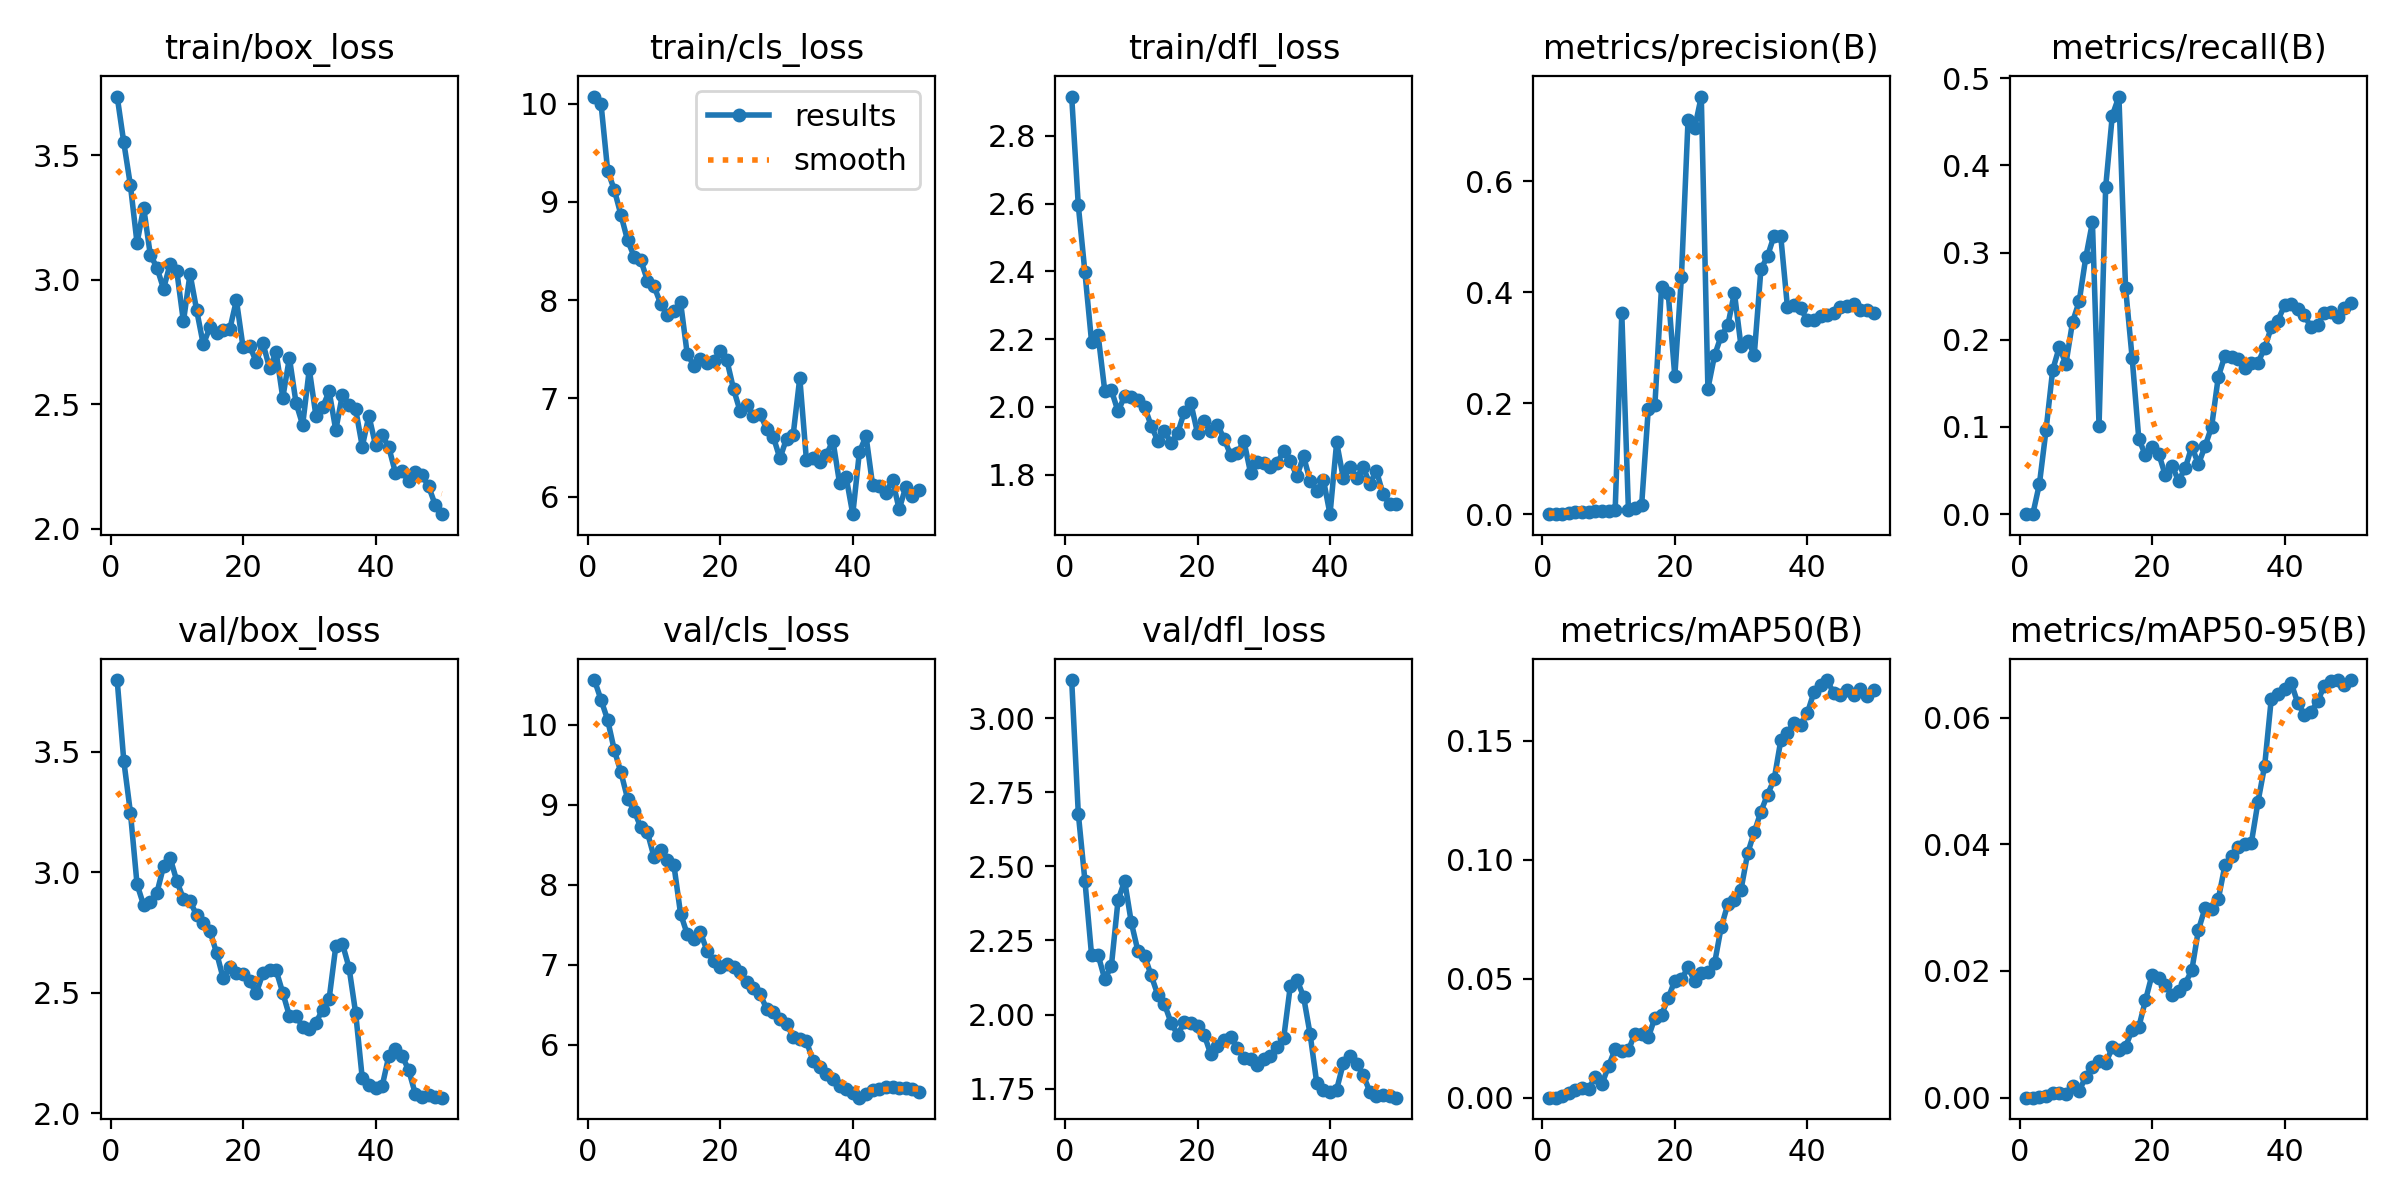

The table this chart was drawn from, first rows:
epoch, time, train/box_loss, train/cls_loss, train/dfl_loss, metrics/precision(B), metrics/recall(B), metrics/mAP50(B), metrics/mAP50-95(B), val/box_loss, val/cls_loss, val/dfl_loss, lr/pg0, lr/pg1, lr/pg2
1, 34.89, 3.735, 10.07, 2.916, 0, 0, 0, 0, 3.799, 10.56, 3.128, 9e-05, 9e-05, 9e-05
2, 66.99, 3.551, 9.998, 2.595, 0, 0, 0, 0, 3.463, 10.31, 2.678, 0.0001862, 0.0001862, 0.0001862
3, 102.3, 3.379, 9.318, 2.397, 0.00097, 0.03469, 0.00062, 0.00014, 3.248, 10.06, 2.451, 0.0002785, 0.0002785, 0.0002785
4, 135.1, 3.147, 9.124, 2.193, 0.00206, 0.09657, 0.0019, 0.0003, 2.95, 9.681, 2.201, 0.0003668, 0.0003668, 0.0003668
5, 169.6, 3.289, 8.869, 2.211, 0.004, 0.1653, 0.00342, 0.00077, 2.863, 9.403, 2.2, 0.0004512, 0.0004512, 0.0004512
6, 207.2, 3.1, 8.61, 2.047, 0.00374, 0.1916, 0.00404, 0.00074, 2.878, 9.075, 2.118, 0.0005316, 0.0005316, 0.0005316
7, 242.8, 3.049, 8.444, 2.049, 0.00352, 0.1724, 0.00383, 0.00061, 2.915, 8.921, 2.165, 0.000608, 0.000608, 0.000608
8, 275.4, 2.963, 8.408, 1.987, 0.00501, 0.2203, 0.00865, 0.00191, 3.024, 8.715, 2.386, 0.0006805, 0.0006805, 0.0006805
9, 305.5, 3.064, 8.2, 2.032, 0.00555, 0.2439, 0.00565, 0.00106, 3.059, 8.652, 2.451, 0.000749, 0.000749, 0.000749
10, 335.9, 3.035, 8.141, 2.029, 0.00575, 0.2945, 0.01325, 0.00331, 2.964, 8.344, 2.31, 0.0008136, 0.0008136, 0.0008136
11, 366.3, 2.832, 7.965, 2.021, 0.0068, 0.3347, 0.02043, 0.0048, 2.89, 8.429, 2.214, 0.000802, 0.000802, 0.000802
12, 396.1, 3.023, 7.849, 2.001, 0.3619, 0.1015, 0.01963, 0.00577, 2.88, 8.312, 2.198, 0.0007822, 0.0007822, 0.0007822
13, 430.2, 2.877, 7.889, 1.945, 0.00792, 0.375, 0.01995, 0.0054, 2.822, 8.243, 2.132, 0.0007624, 0.0007624, 0.0007624
14, 460.4, 2.74, 7.981, 1.9, 0.01073, 0.4571, 0.02693, 0.00793, 2.791, 7.636, 2.066, 0.0007426, 0.0007426, 0.0007426
15, 491.5, 2.809, 7.456, 1.929, 0.01691, 0.4789, 0.02693, 0.00757, 2.756, 7.383, 2.035, 0.0007228, 0.0007228, 0.0007228
16, 522.2, 2.786, 7.333, 1.893, 0.19, 0.2598, 0.02531, 0.00801, 2.666, 7.321, 1.972, 0.000703, 0.000703, 0.000703
17, 553.5, 2.797, 7.4, 1.923, 0.1973, 0.179, 0.03356, 0.01072, 2.56, 7.404, 1.931, 0.0006832, 0.0006832, 0.0006832
18, 586, 2.801, 7.355, 1.985, 0.4096, 0.08652, 0.03475, 0.01113, 2.606, 7.172, 1.975, 0.0006634, 0.0006634, 0.0006634
19, 623, 2.918, 7.378, 2.01, 0.3991, 0.0676, 0.04175, 0.01535, 2.58, 7.042, 1.972, 0.0006436, 0.0006436, 0.0006436
20, 659.8, 2.729, 7.485, 1.922, 0.2486, 0.07716, 0.04915, 0.0194, 2.578, 6.971, 1.962, 0.0006238, 0.0006238, 0.0006238
21, 696.4, 2.735, 7.387, 1.958, 0.4273, 0.06954, 0.04972, 0.01895, 2.547, 7.012, 1.932, 0.000604, 0.000604, 0.000604
22, 733.7, 2.67, 7.094, 1.929, 0.7102, 0.04469, 0.05472, 0.01784, 2.498, 6.972, 1.866, 0.0005842, 0.0005842, 0.0005842
23, 777.5, 2.746, 6.868, 1.948, 0.6956, 0.05567, 0.04892, 0.01621, 2.581, 6.905, 1.894, 0.0005644, 0.0005644, 0.0005644
24, 821.5, 2.645, 6.932, 1.906, 0.7524, 0.03847, 0.05249, 0.01684, 2.595, 6.781, 1.913, 0.0005446, 0.0005446, 0.0005446
25, 860.4, 2.709, 6.824, 1.858, 0.2262, 0.0524, 0.05271, 0.01802, 2.592, 6.709, 1.924, 0.0005248, 0.0005248, 0.0005248
26, 902.6, 2.526, 6.841, 1.864, 0.2859, 0.07755, 0.05636, 0.02009, 2.499, 6.629, 1.889, 0.000505, 0.000505, 0.000505
27, 943.4, 2.686, 6.69, 1.9, 0.3212, 0.05744, 0.07153, 0.02647, 2.404, 6.448, 1.852, 0.0004852, 0.0004852, 0.0004852
28, 985.5, 2.506, 6.61, 1.806, 0.3401, 0.07769, 0.08125, 0.02993, 2.403, 6.408, 1.849, 0.0004654, 0.0004654, 0.0004654
29, 1025, 2.417, 6.389, 1.839, 0.3987, 0.1005, 0.08311, 0.02977, 2.359, 6.319, 1.831, 0.0004456, 0.0004456, 0.0004456
30, 1067, 2.64, 6.589, 1.834, 0.3024, 0.1574, 0.08739, 0.03132, 2.349, 6.255, 1.85, 0.0004258, 0.0004258, 0.0004258
31, 1107, 2.454, 6.627, 1.824, 0.3128, 0.1817, 0.1026, 0.03667, 2.376, 6.099, 1.86, 0.000406, 0.000406, 0.000406
32, 1146, 2.487, 7.209, 1.834, 0.2875, 0.1802, 0.1115, 0.03813, 2.428, 6.073, 1.889, 0.0003862, 0.0003862, 0.0003862
33, 1188, 2.552, 6.374, 1.87, 0.441, 0.1783, 0.1201, 0.03965, 2.475, 6.044, 1.92, 0.0003664, 0.0003664, 0.0003664
34, 1224, 2.396, 6.397, 1.842, 0.465, 0.1671, 0.1273, 0.04005, 2.692, 5.796, 2.095, 0.0003466, 0.0003466, 0.0003466
35, 1268, 2.538, 6.353, 1.795, 0.502, 0.1729, 0.1337, 0.04027, 2.704, 5.721, 2.118, 0.0003268, 0.0003268, 0.0003268
36, 1307, 2.499, 6.421, 1.855, 0.5003, 0.1739, 0.1501, 0.04673, 2.604, 5.638, 2.061, 0.000307, 0.000307, 0.000307
37, 1345, 2.48, 6.571, 1.782, 0.3739, 0.1905, 0.1532, 0.0524, 2.416, 5.576, 1.933, 0.0002872, 0.0002872, 0.0002872
38, 1379, 2.33, 6.14, 1.752, 0.3766, 0.2143, 0.1576, 0.06297, 2.144, 5.478, 1.768, 0.0002674, 0.0002674, 0.0002674
39, 1415, 2.454, 6.198, 1.785, 0.3709, 0.2219, 0.1565, 0.06378, 2.115, 5.443, 1.745, 0.0002476, 0.0002476, 0.0002476
40, 1450, 2.336, 5.821, 1.684, 0.3493, 0.2395, 0.1614, 0.06457, 2.103, 5.389, 1.74, 0.0002278, 0.0002278, 0.0002278
41, 1489, 2.376, 6.454, 1.895, 0.3502, 0.2407, 0.1703, 0.06549, 2.112, 5.336, 1.747, 0.000208, 0.000208, 0.000208
42, 1525, 2.328, 6.616, 1.791, 0.3579, 0.2357, 0.1735, 0.06229, 2.236, 5.386, 1.835, 0.0001882, 0.0001882, 0.0001882
43, 1564, 2.225, 6.115, 1.823, 0.3588, 0.2283, 0.1754, 0.06041, 2.265, 5.432, 1.859, 0.0001684, 0.0001684, 0.0001684
44, 1601, 2.231, 6.107, 1.789, 0.363, 0.2142, 0.1698, 0.06093, 2.238, 5.448, 1.834, 0.0001486, 0.0001486, 0.0001486
45, 1643, 2.19, 6.04, 1.823, 0.3731, 0.217, 0.1691, 0.06255, 2.179, 5.47, 1.796, 0.0001288, 0.0001288, 0.0001288
46, 1684, 2.227, 6.169, 1.773, 0.3747, 0.2304, 0.1711, 0.06503, 2.08, 5.473, 1.74, 0.000109, 0.000109, 0.000109
47, 1724, 2.216, 5.87, 1.812, 0.3792, 0.232, 0.1691, 0.06577, 2.068, 5.462, 1.727, 8.92e-05, 8.92e-05, 8.92e-05
48, 1760, 2.172, 6.098, 1.742, 0.3676, 0.2261, 0.1715, 0.06593, 2.076, 5.459, 1.729, 6.94e-05, 6.94e-05, 6.94e-05
49, 1795, 2.097, 6.003, 1.713, 0.3671, 0.2364, 0.1686, 0.06511, 2.068, 5.449, 1.726, 4.96e-05, 4.96e-05, 4.96e-05
50, 1836, 2.059, 6.065, 1.714, 0.3632, 0.2419, 0.1714, 0.06588, 2.064, 5.409, 1.72, 2.98e-05, 2.98e-05, 2.98e-05
